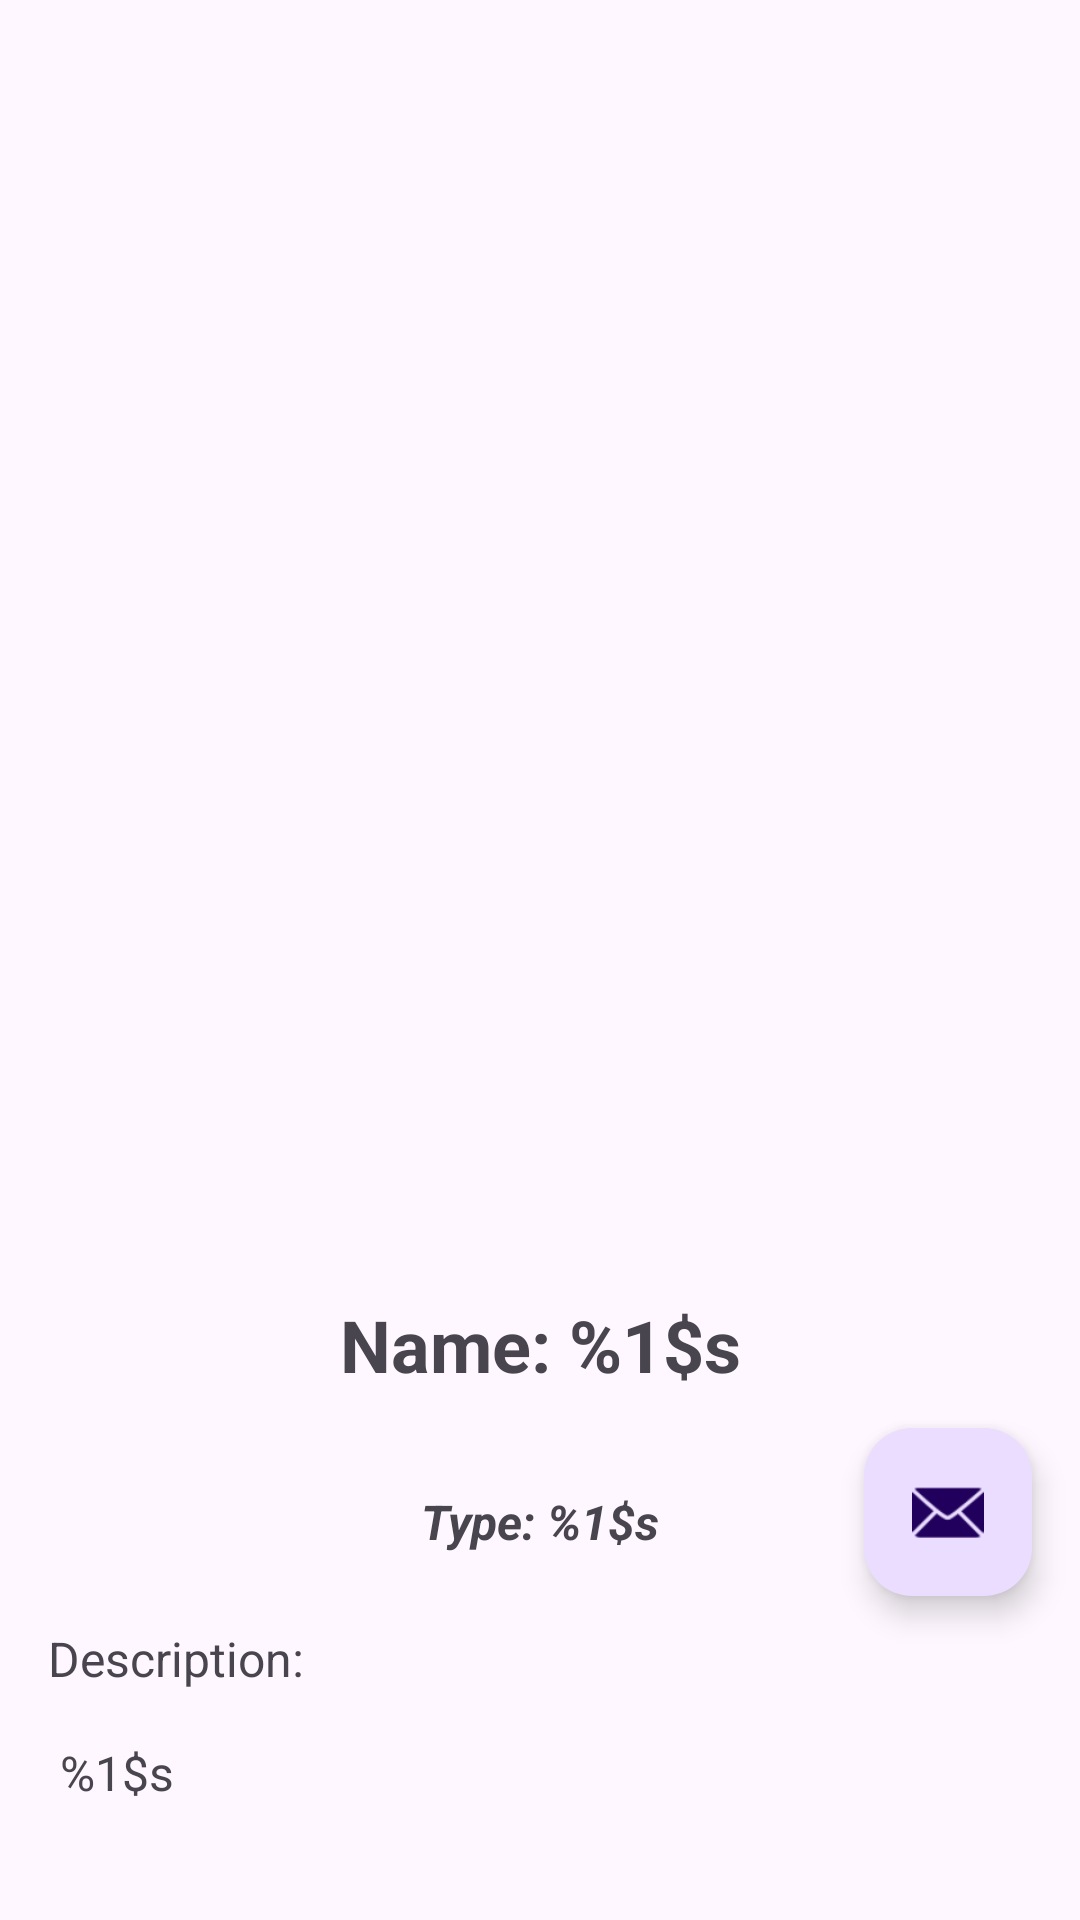

The Android layout XML behind this screen, and the referenced resources:
<!-- AndroidManifest.xml: application theme Theme.APPPLANT -->
<!-- res/layout/fragment_second.xml -->
<?xml version="1.0" encoding="utf-8"?>
<androidx.core.widget.NestedScrollView xmlns:android="http://schemas.android.com/apk/res/android"
    xmlns:app="http://schemas.android.com/apk/res-auto"
    xmlns:tools="http://schemas.android.com/tools"
    android:layout_width="match_parent"
    android:layout_height="match_parent"
    tools:context=".View.SecondFragment">

    <androidx.constraintlayout.widget.ConstraintLayout
        android:layout_width="match_parent"
        android:layout_height="match_parent">

        <ImageView
            android:id="@+id/imageD"
            android:layout_width="0dp"
            android:layout_height="400dp"
            android:layout_marginStart="16dp"
            android:layout_marginTop="16dp"
            android:layout_marginEnd="16dp"
            android:src="@drawable/sin_internet"
            app:layout_constraintEnd_toEndOf="parent"
            app:layout_constraintStart_toStartOf="parent"
            app:layout_constraintTop_toTopOf="parent"
            app:srcCompat="@drawable/sin_internet"
            android:importantForAccessibility="no" />

        <TextView
            android:id="@+id/textNameD"
            android:layout_width="wrap_content"
            android:layout_height="wrap_content"
            android:layout_marginStart="32dp"
            android:layout_marginTop="16dp"
            android:layout_marginEnd="32dp"
            android:text="@string/NombreDetalles"
            android:textAlignment="center"
            android:textSize="24sp"
            android:textStyle="bold"
            app:layout_constraintEnd_toEndOf="parent"
            app:layout_constraintStart_toStartOf="parent"
            app:layout_constraintTop_toBottomOf="@+id/imageD" />

        <TextView
            android:id="@+id/textTipoD"
            android:layout_width="wrap_content"
            android:layout_height="wrap_content"
            android:layout_marginStart="24dp"
            android:layout_marginTop="32dp"
            android:layout_marginEnd="24dp"
            android:text="@string/TipoDetalles"
            android:textAlignment="center"
            android:textSize="16sp"
            android:textStyle="bold|italic"
            app:layout_constraintEnd_toEndOf="parent"
            app:layout_constraintStart_toStartOf="parent"
            app:layout_constraintTop_toBottomOf="@+id/textNameD" />

        <TextView
            android:id="@+id/textDescripcionD"
            android:layout_width="match_parent"
            android:layout_height="wrap_content"
            android:layout_marginStart="16dp"
            android:layout_marginTop="24dp"
            android:layout_marginEnd="16dp"
            android:text="@string/DescripcionDetalles"
            android:textSize="16sp"
            app:layout_constraintEnd_toEndOf="parent"
            app:layout_constraintStart_toStartOf="parent"
            app:layout_constraintTop_toBottomOf="@id/textTipoD" />

        <com.google.android.material.floatingactionbutton.FloatingActionButton
            android:id="@+id/fab"
            android:layout_width="wrap_content"
            android:layout_height="wrap_content"
            android:layout_gravity="bottom|end"
            android:layout_marginTop="60dp"
            android:layout_marginEnd="16dp"
            app:layout_constraintEnd_toEndOf="parent"
            app:layout_constraintTop_toBottomOf="@+id/imageD"
            app:srcCompat="@android:drawable/ic_dialog_email"
            android:importantForAccessibility="no" />

    </androidx.constraintlayout.widget.ConstraintLayout>
</androidx.core.widget.NestedScrollView>
<!-- resources referenced by this layout -->
<resources>
  <string name="DescripcionDetalles">Description: \n\n %1$s </string>
  <string name="NombreDetalles">Name:  %1$s  </string>
  <string name="TipoDetalles">Type:  %1$s  </string>
  <style name="Theme.APPPLANT" parent="Base.Theme.APPPLANT" />
  <style name="Base.Theme.APPPLANT" parent="Theme.Material3.DayNight.NoActionBar">
          
          
      </style>
</resources>
